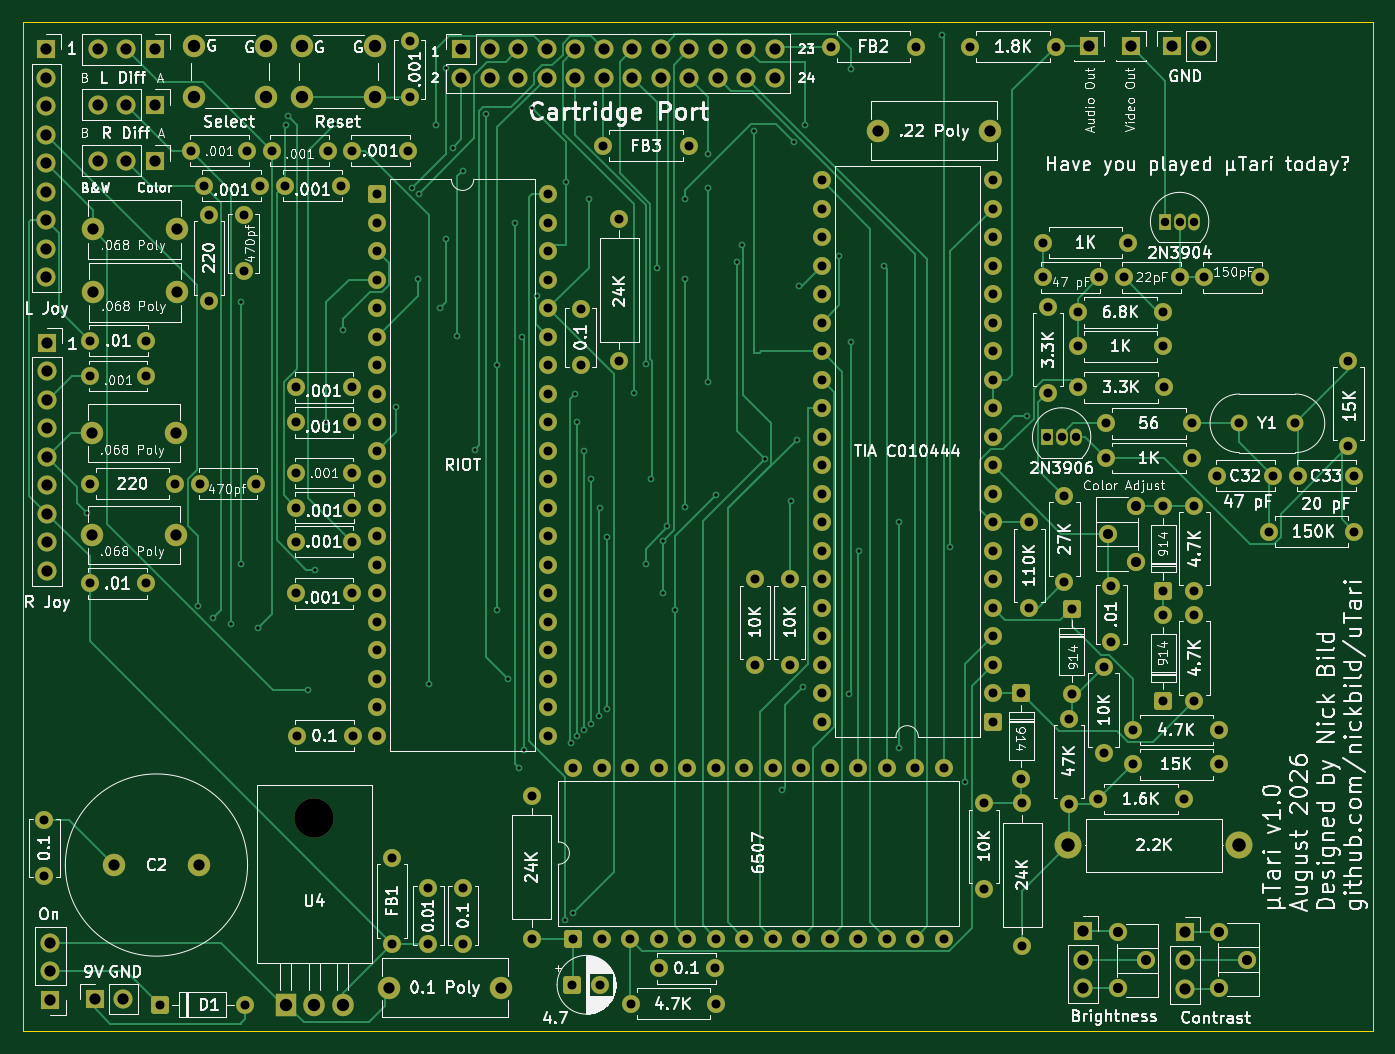
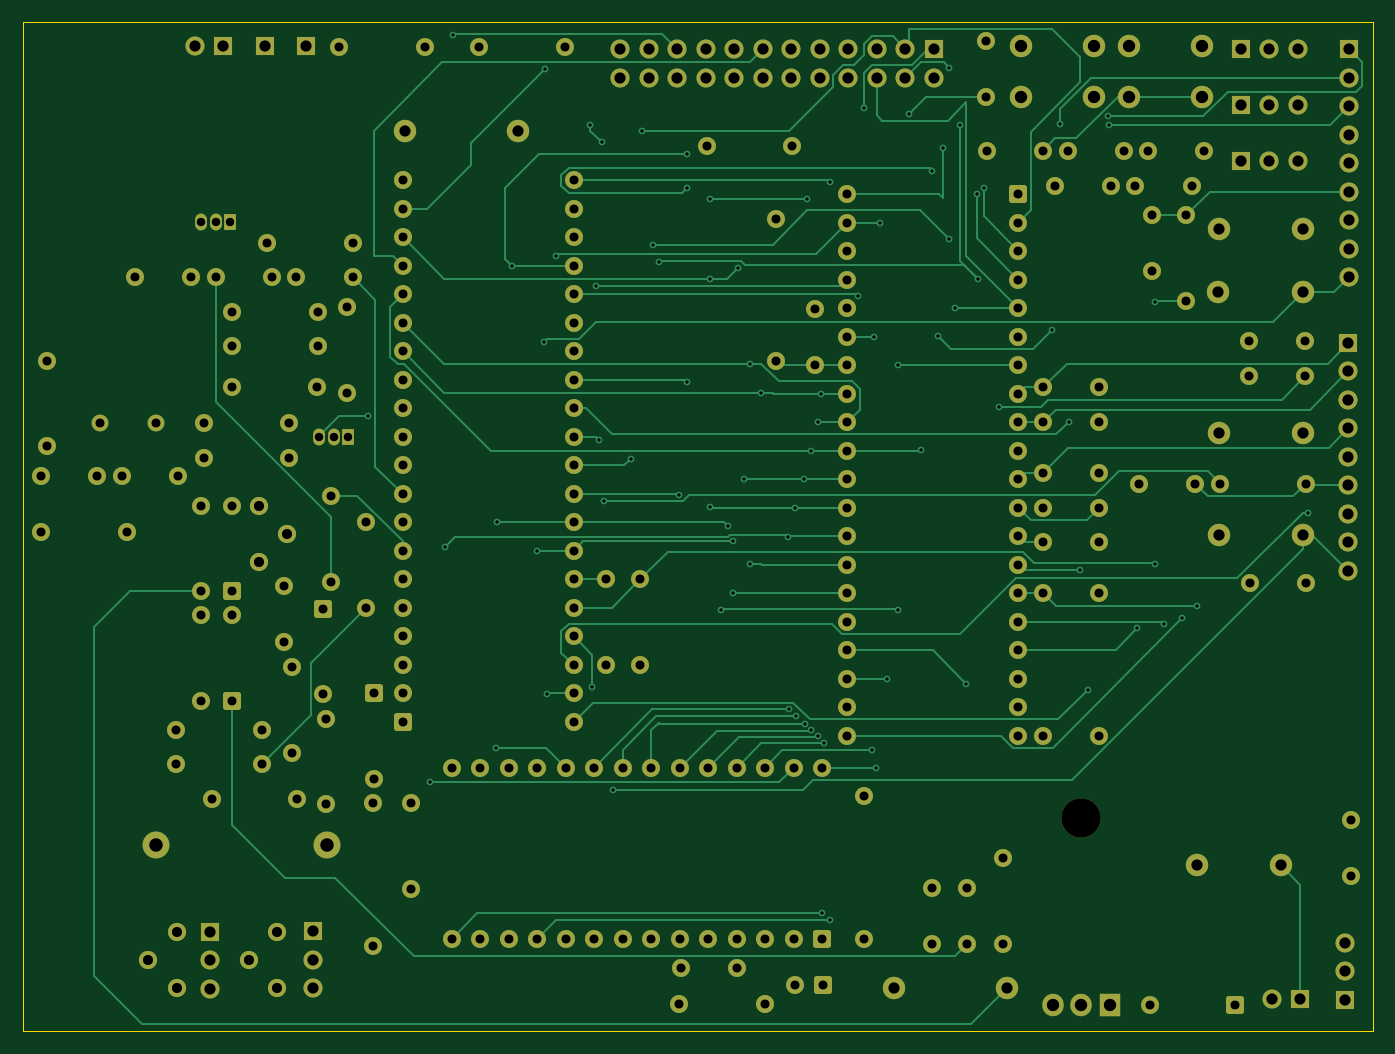
Circuit board: 11 layer files. Board 120.3 x 90.0 mm.
- bottom_copper: uTari_kicad-B_Cu.gbl (49468 bytes)
- bottom_mask: uTari_kicad-B_Mask.gbs (12984 bytes)
- paste: uTari_kicad-B_Paste.gbp (456 bytes)
- bottom_silk: uTari_kicad-B_Silkscreen.gbo (457 bytes)
- outline: uTari_kicad-Edge_Cuts.gm1 (616 bytes)
- top_copper: uTari_kicad-F_Cu.gtl (52409 bytes)
- top_mask: uTari_kicad-F_Mask.gts (12984 bytes)
- paste: uTari_kicad-F_Paste.gtp (456 bytes)
- top_silk: uTari_kicad-F_Silkscreen.gto (306604 bytes)
- drill: uTari_kicad-NPTH.drl (346 bytes)
- drill: uTari_kicad-PTH.drl (8499 bytes)

=== bottom_copper: uTari_kicad-B_Cu.gbl (49468 bytes, source omitted) ===
=== bottom_mask: uTari_kicad-B_Mask.gbs (12984 bytes, source omitted) ===
=== paste: uTari_kicad-B_Paste.gbp ===
%TF.GenerationSoftware,KiCad,Pcbnew,10.0.4*%
%TF.CreationDate,2026-08-02T14:56:58-04:00*%
%TF.ProjectId,uTari_kicad,75546172-695f-46b6-9963-61642e6b6963,rev?*%
%TF.SameCoordinates,Original*%
%TF.FileFunction,Paste,Bot*%
%TF.FilePolarity,Positive*%
%FSLAX46Y46*%
G04 Gerber Fmt 4.6, Leading zero omitted, Abs format (unit mm)*
G04 Created by KiCad (PCBNEW 10.0.4) date 2026-08-02 14:56:58*
%MOMM*%
%LPD*%
G01*
G04 APERTURE LIST*
G04 APERTURE END LIST*
M02*

=== bottom_silk: uTari_kicad-B_Silkscreen.gbo ===
%TF.GenerationSoftware,KiCad,Pcbnew,10.0.4*%
%TF.CreationDate,2026-08-02T14:56:58-04:00*%
%TF.ProjectId,uTari_kicad,75546172-695f-46b6-9963-61642e6b6963,rev?*%
%TF.SameCoordinates,Original*%
%TF.FileFunction,Legend,Bot*%
%TF.FilePolarity,Positive*%
%FSLAX46Y46*%
G04 Gerber Fmt 4.6, Leading zero omitted, Abs format (unit mm)*
G04 Created by KiCad (PCBNEW 10.0.4) date 2026-08-02 14:56:58*
%MOMM*%
%LPD*%
G01*
G04 APERTURE LIST*
G04 APERTURE END LIST*
M02*

=== outline: uTari_kicad-Edge_Cuts.gm1 ===
%TF.GenerationSoftware,KiCad,Pcbnew,10.0.4*%
%TF.CreationDate,2026-08-02T14:56:59-04:00*%
%TF.ProjectId,uTari_kicad,75546172-695f-46b6-9963-61642e6b6963,rev?*%
%TF.SameCoordinates,Original*%
%TF.FileFunction,Profile,NP*%
%FSLAX46Y46*%
G04 Gerber Fmt 4.6, Leading zero omitted, Abs format (unit mm)*
G04 Created by KiCad (PCBNEW 10.0.4) date 2026-08-02 14:56:59*
%MOMM*%
%LPD*%
G01*
G04 APERTURE LIST*
%TA.AperFunction,Profile*%
%ADD10C,0.050000*%
%TD*%
G04 APERTURE END LIST*
D10*
X192379600Y-159461200D02*
X312724800Y-159461200D01*
X312724800Y-249428000D01*
X192379600Y-249428000D01*
X192379600Y-159461200D01*
M02*

=== top_copper: uTari_kicad-F_Cu.gtl (52409 bytes, source omitted) ===
=== top_mask: uTari_kicad-F_Mask.gts (12984 bytes, source omitted) ===
=== paste: uTari_kicad-F_Paste.gtp ===
%TF.GenerationSoftware,KiCad,Pcbnew,10.0.4*%
%TF.CreationDate,2026-08-02T14:56:58-04:00*%
%TF.ProjectId,uTari_kicad,75546172-695f-46b6-9963-61642e6b6963,rev?*%
%TF.SameCoordinates,Original*%
%TF.FileFunction,Paste,Top*%
%TF.FilePolarity,Positive*%
%FSLAX46Y46*%
G04 Gerber Fmt 4.6, Leading zero omitted, Abs format (unit mm)*
G04 Created by KiCad (PCBNEW 10.0.4) date 2026-08-02 14:56:58*
%MOMM*%
%LPD*%
G01*
G04 APERTURE LIST*
G04 APERTURE END LIST*
M02*

=== top_silk: uTari_kicad-F_Silkscreen.gto (306604 bytes, source omitted) ===
=== drill: uTari_kicad-NPTH.drl ===
M48
; DRILL file KiCad 10.0.4 date 2026-08-02T14:57:18
; FORMAT={-:-/ absolute / metric / decimal}
; #@! TF.CreationDate,2026-08-02T14:57:18-04:00
; #@! TF.GenerationSoftware,Kicad,Pcbnew,10.0.4
; #@! TF.FileFunction,NonPlated,1,4,NPTH
FMAT,2
METRIC
; #@! TA.AperFunction,NonPlated,NPTH,ComponentDrill
T1C3.500
%
G90
G05
T1
X218.389Y-230.365
M30

=== drill: uTari_kicad-PTH.drl (8499 bytes, source omitted) ===
